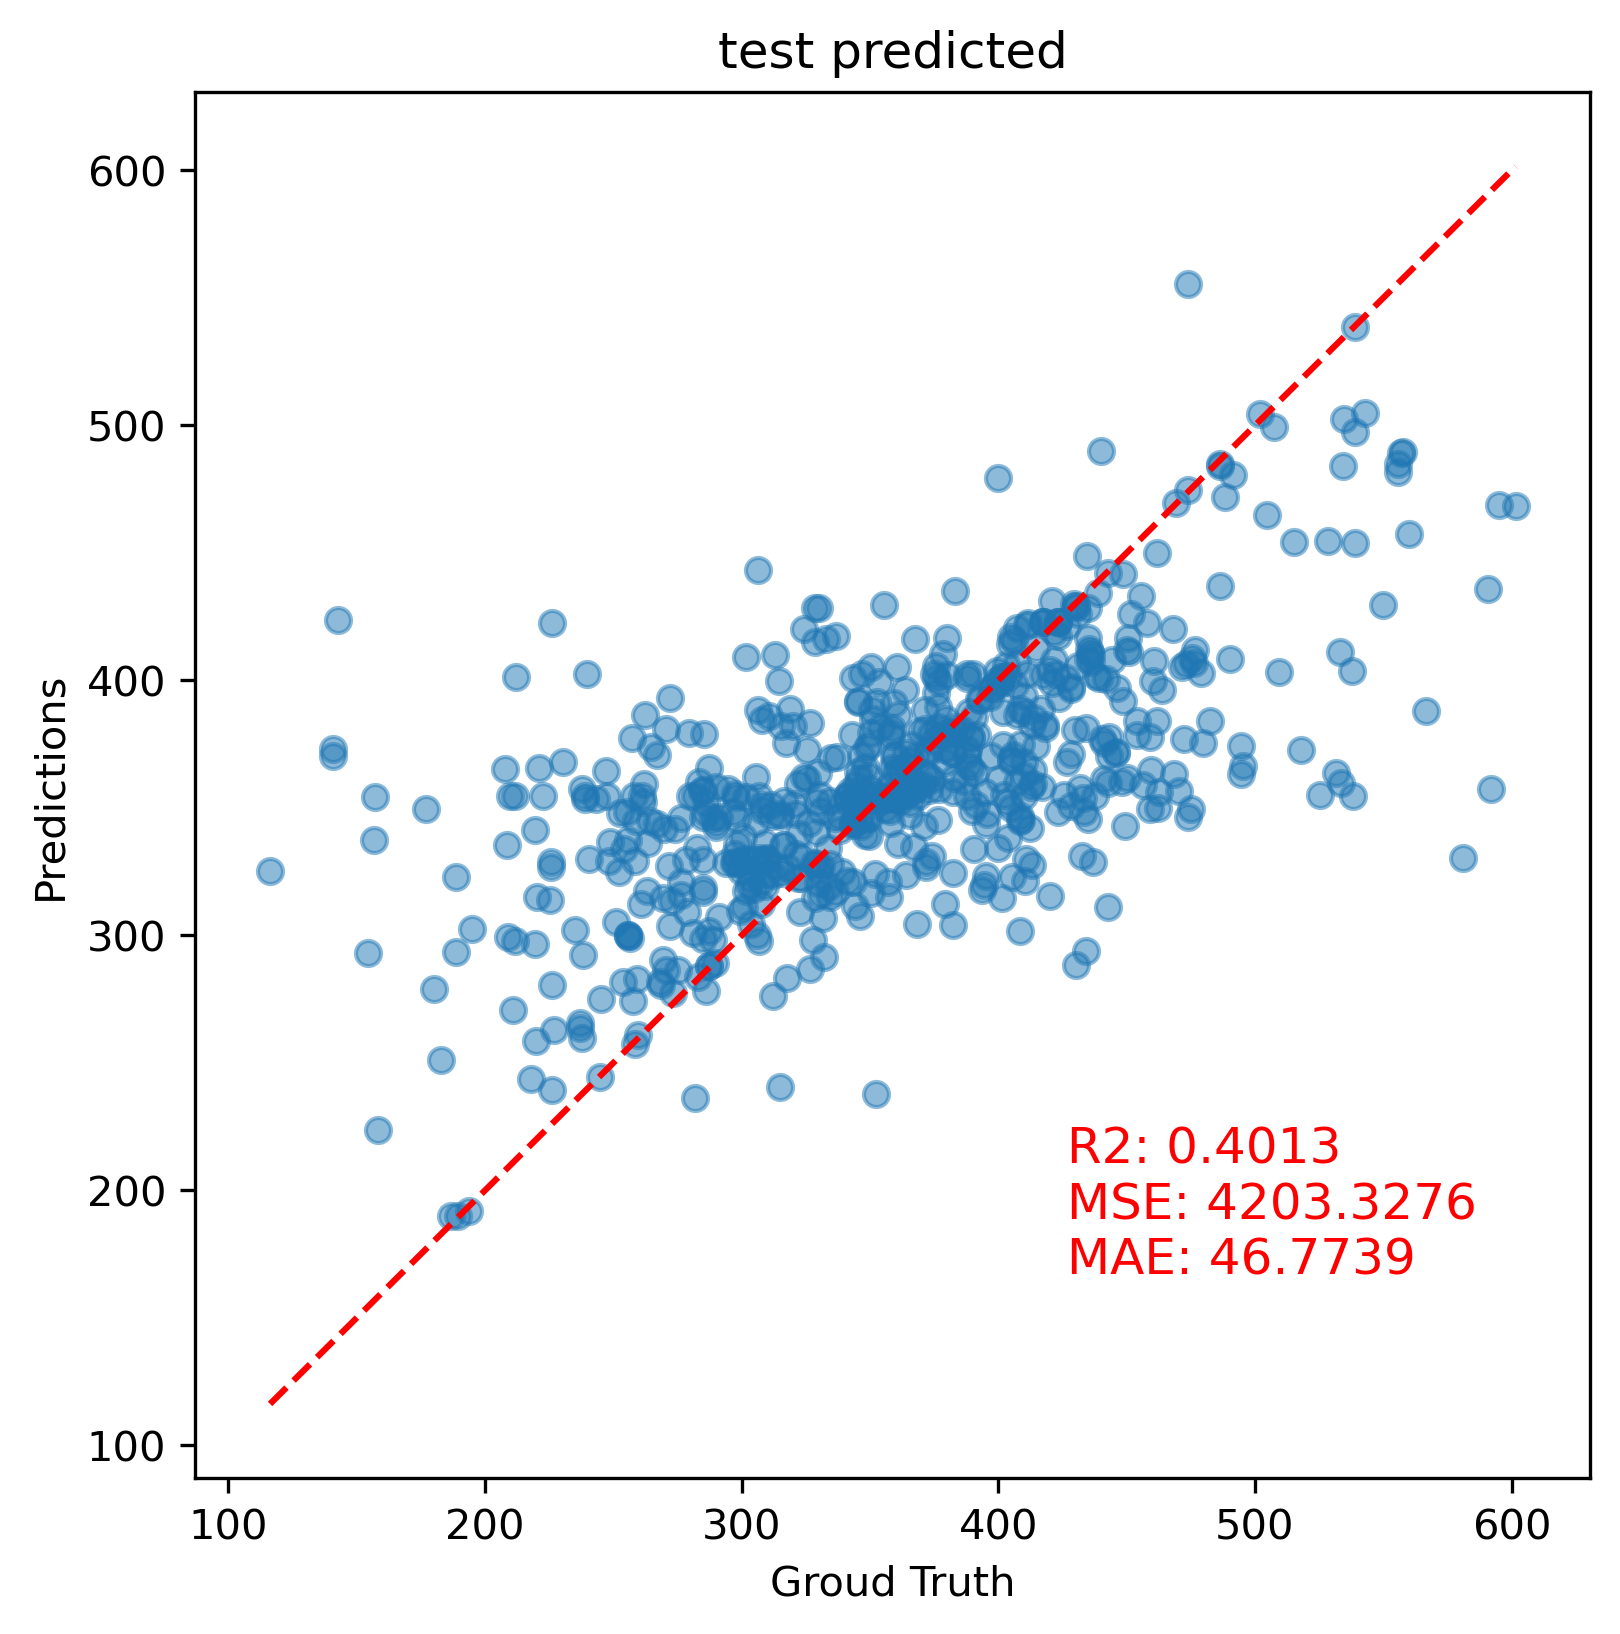

Source data for this figure (header and first rows):
true_value, pred_value
413, 328.3
437.7, 353.4
218.1, 245.7
311.4, 351.7
555.9, 481.9
542.8, 494.8
557, 477.2
357.1, 323
342.3, 366.3
357, 342.7
374.2, 349.4
348.2, 359.5
363.9, 334.6
395.3, 309.1
262.4, 383
342.9, 372.9
382.3, 355
411.5, 399.5
490.4, 402.3
313.6, 331.1
219.9, 258.6
410.3, 325.1
227, 263.1
247.7, 353.3
494.6, 356.8
425.8, 351.9
404.8, 367
429.7, 429.3
430.3, 415.1
430.3, 415.2
403.6, 339.6
315.7, 320.6
341, 353.3
344.1, 350.1
358, 348.1
259, 283.2
507.4, 489.6
328.1, 335.8
375.6, 405.4
308, 384.3
264.3, 345.3
416.8, 368.2
301.4, 332.1
309.5, 331.9
441.2, 360.4
387.7, 364.2
435, 426.2
442.1, 398.7
459, 340.3
281.7, 353.3
275.3, 284.3
441.1, 378.5
370.6, 357.7
437.9, 396.9
439.2, 397
436, 404
405.4, 310.3
238.2, 337.7
211.8, 340.9
284.8, 322.2
... 566 more rows
